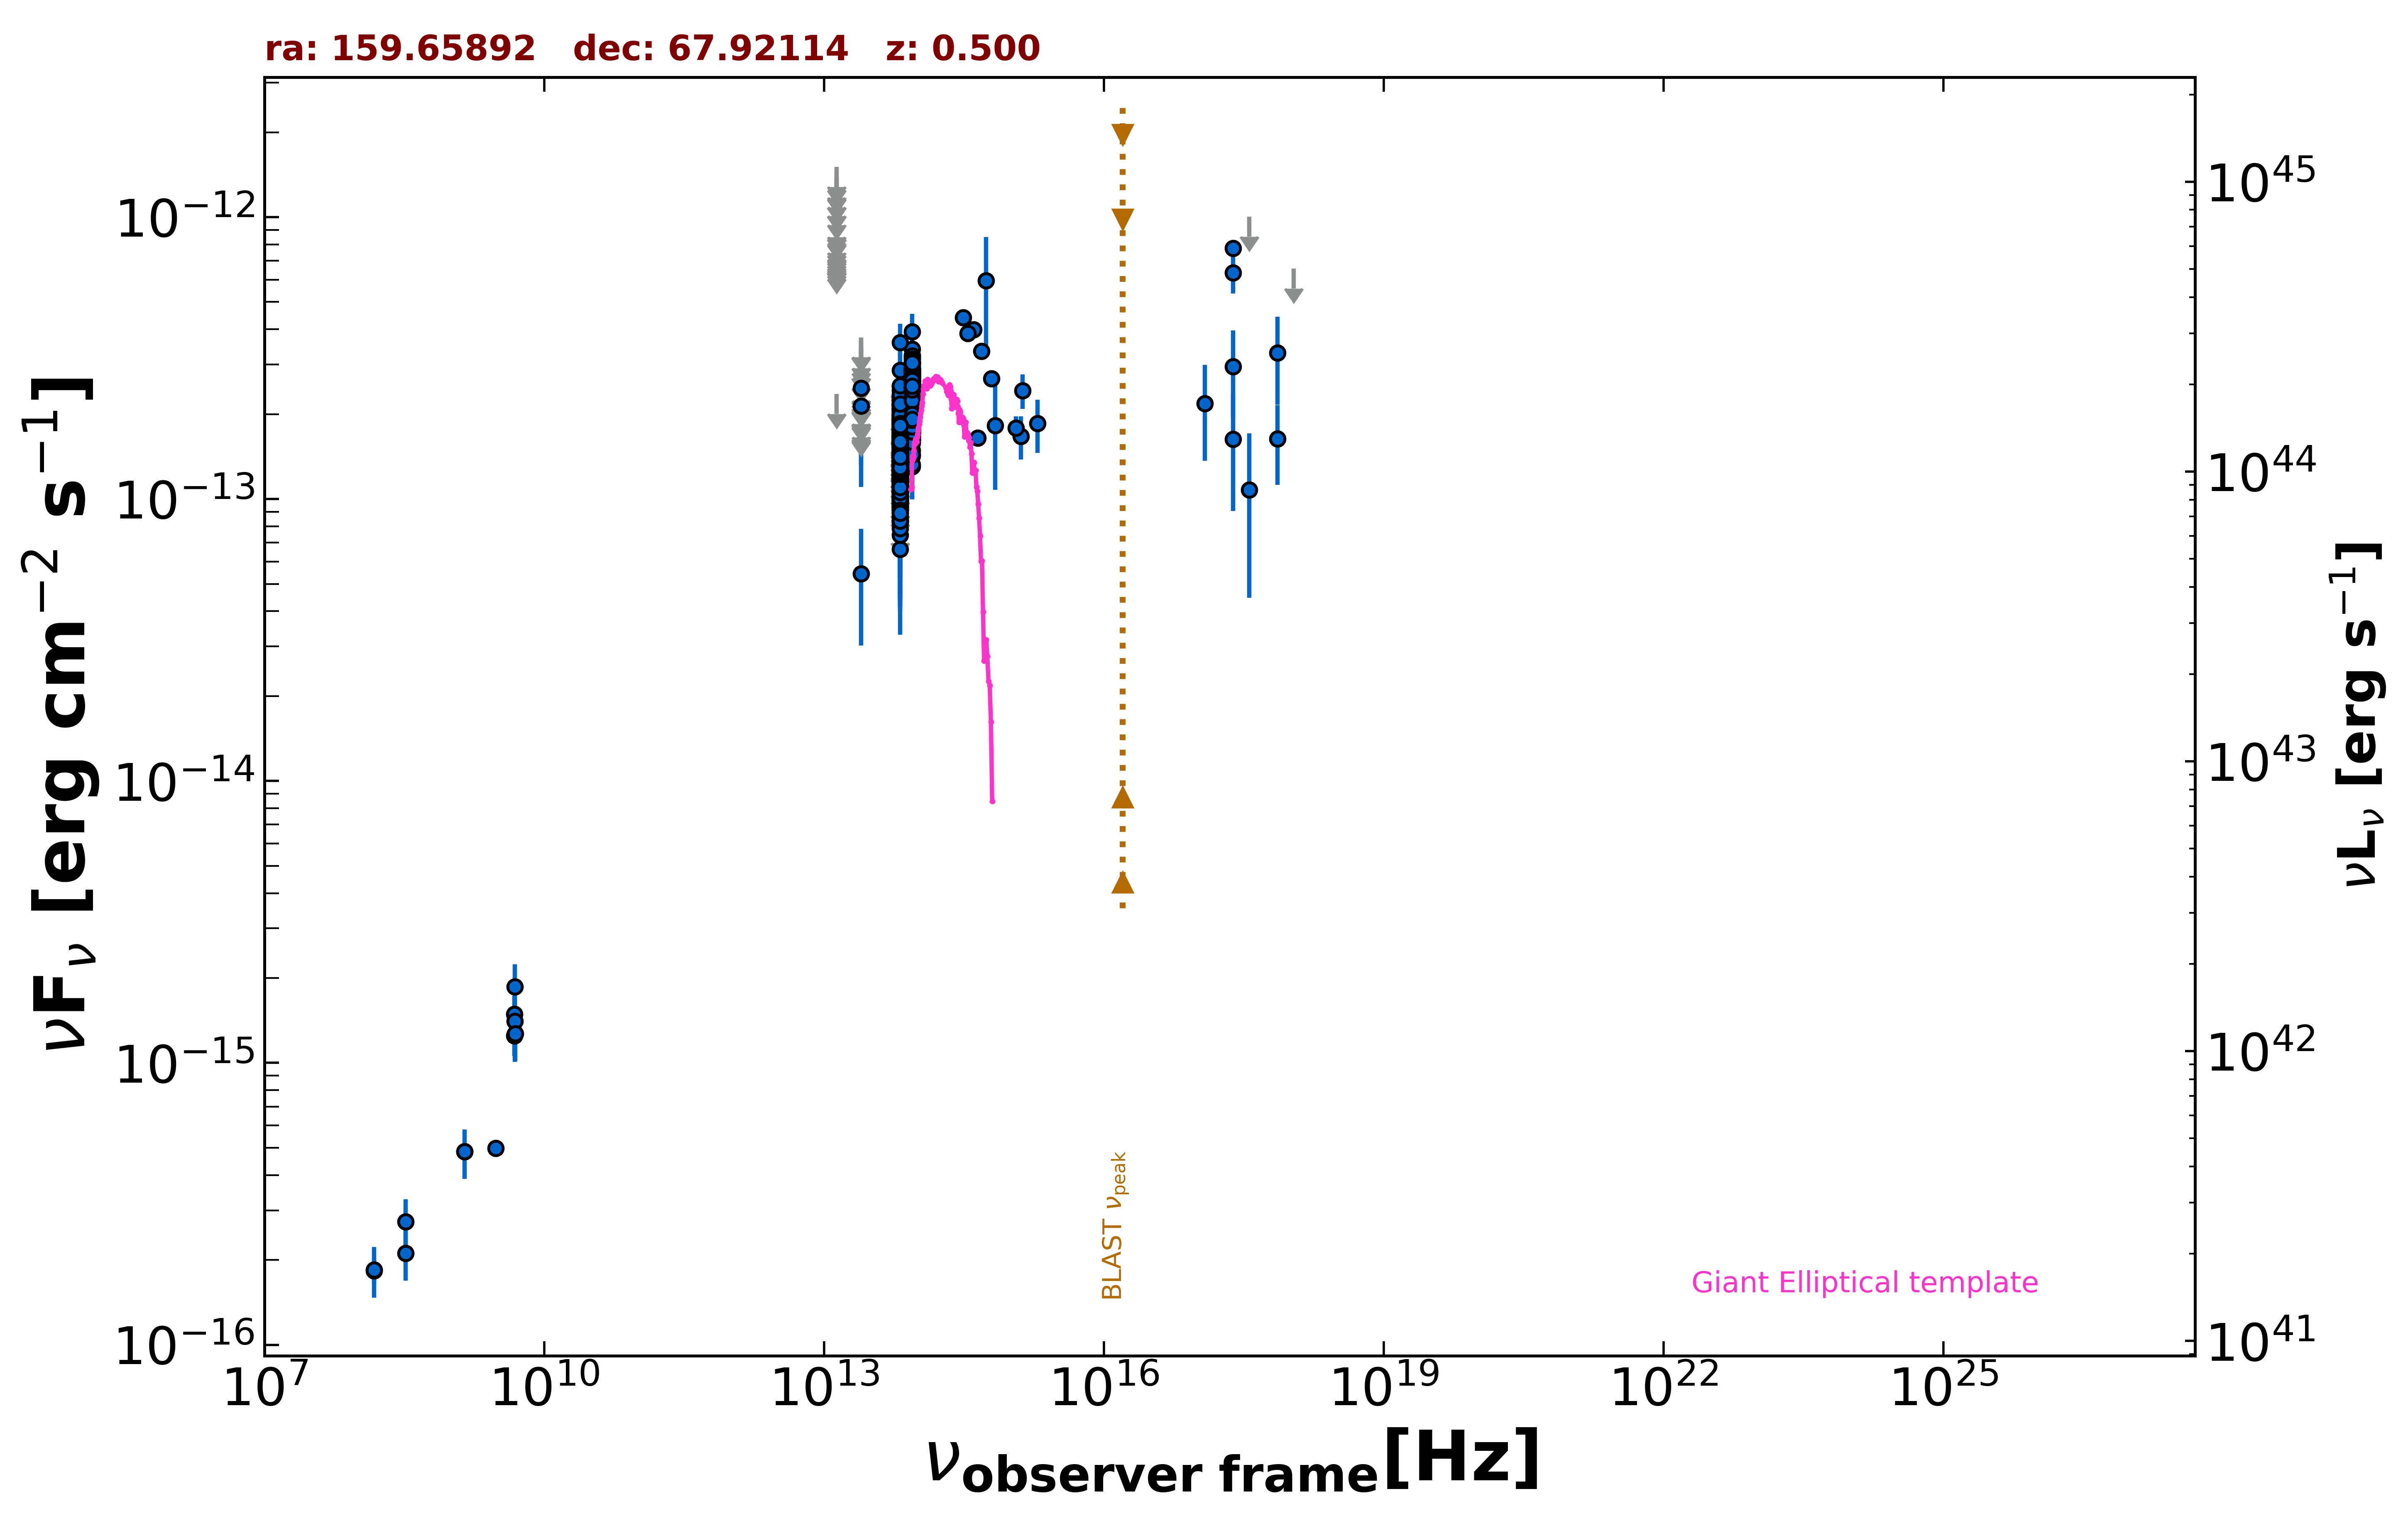

The table this chart was drawn from, first rows:
freq., flux, err_flux, MJD_start, MJD_end, flag, catalog, reference
1.400e+09, 4.844e-16, 1.960e-17, 55000, 55000, , NVSS, Condon et al. 1998  AJ  115  1693
3.000e+09, 4.987e-16, 7.500e-18, 55000, 55000, , VLASSQL, Gordon et al. 2021  ApJS  255  30
2.418e+17, 6.354e-13, 1.003e-13, 55000, 55000, , RASS, Boller et al. 2016  A&A  103  1
2.418e+17, 7.741e-13, 3.580e-14, 55000, 55000, , WGACAT, White et al. 2000  VizieR  IX/31/wgacat
2.418e+17, 1.629e-13, 7.231e-14, 55295, 55302, , 1OUSX, Giommi et al. in preparation
1.209e+17, 2.180e-13, 8.140e-14, 55295, 55302, , 1OUSX, Giommi et al. in preparation
3.627e+17, 1.079e-13, 6.328e-14, 55295, 55302, , 1OUSX, Giommi et al. in preparation
7.253e+17, 1.636e-13, 5.140e-14, 55295, 55302, , 1OUSX, Giommi et al. in preparation
1.088e+18, 6.572e-13, 0.000e+00, 55295, 55302, UL, 1OUSX, Giommi et al. in preparation
1.500e+08, 1.835e-16, 1.875e-17, 55000, 55000, , TGSS150, Intema et al. 2017  A&A  598  A781
4.800e+09, 1.248e-15, 1.920e-16, 55000, 55000, , GB6, Gregory et al. 1996  ApJS  103  427
4.800e+09, 1.488e-15, 2.400e-16, 55000, 55000, , GB87, Gregory et al. 1992  VizieR  VIII/14/j20…
8.817e+13, 2.404e-13, 2.050e-15, 55000, 55000, , UNWISE, Schlafly et al. 2019  ApJS  240  30
6.517e+13, 1.537e-13, 2.800e-15, 55000, 55000, , UNWISE, Schlafly et al. 2019  ApJS  240  30
8.817e+13, 2.448e-13, 6.550e-15, 55000, 55000, , WISE, Wright et al. 2010  AJ  140  1868
6.517e+13, 1.654e-13, 6.100e-15, 55000, 55000, , WISE, Wright et al. 2010  AJ  140  1868
2.498e+13, 5.429e-14, 2.408e-14, 55000, 55000, , WISE, Wright et al. 2010  AJ  140  1868
1.363e+13, 2.357e-13, 0.000e+00, 55000, 55000, UL, WISE, Wright et al. 2010  AJ  140  1868
8.817e+13, 2.714e-13, 2.705e-14, 56962, 56962, , NEOWISE, Mainzer et al. 2014  ApJ  792  30
6.517e+13, 2.079e-13, 4.630e-14, 56962, 56962, , NEOWISE, Mainzer et al. 2014  ApJ  792  30
8.817e+13, 2.855e-13, 2.370e-14, 56962, 56962, , NEOWISE, Mainzer et al. 2014  ApJ  792  30
6.517e+13, 1.922e-13, 4.285e-14, 56962, 56962, , NEOWISE, Mainzer et al. 2014  ApJ  792  30
8.817e+13, 3.068e-13, 2.490e-14, 56962, 56962, , NEOWISE, Mainzer et al. 2014  ApJ  792  30
6.517e+13, 1.315e-13, 3.744e-14, 56962, 56962, , NEOWISE, Mainzer et al. 2014  ApJ  792  30
8.817e+13, 2.494e-13, 2.440e-14, 56962, 56962, , NEOWISE, Mainzer et al. 2014  ApJ  792  30
6.517e+13, 1.291e-13, 3.295e-14, 56962, 56962, , NEOWISE, Mainzer et al. 2014  ApJ  792  30
8.817e+13, 2.397e-13, 2.275e-14, 56962, 56962, , NEOWISE, Mainzer et al. 2014  ApJ  792  30
6.517e+13, 1.731e-13, 3.825e-14, 56962, 56962, , NEOWISE, Mainzer et al. 2014  ApJ  792  30
8.817e+13, 2.270e-13, 2.935e-14, 56962, 56962, , NEOWISE, Mainzer et al. 2014  ApJ  792  30
6.517e+13, 1.444e-13, 3.655e-14, 56962, 56962, , NEOWISE, Mainzer et al. 2014  ApJ  792  30
8.817e+13, 2.709e-13, 2.400e-14, 56961, 56961, , NEOWISE, Mainzer et al. 2014  ApJ  792  30
6.517e+13, 1.912e-13, 3.360e-14, 56961, 56961, , NEOWISE, Mainzer et al. 2014  ApJ  792  30
8.817e+13, 2.908e-13, 3.895e-14, 56962, 56962, , NEOWISE, Mainzer et al. 2014  ApJ  792  30
6.517e+13, 2.191e-13, 4.100e-14, 56962, 56962, , NEOWISE, Mainzer et al. 2014  ApJ  792  30
8.817e+13, 2.308e-13, 2.600e-14, 56962, 56962, , NEOWISE, Mainzer et al. 2014  ApJ  792  30
6.517e+13, 2.135e-13, 4.335e-14, 56962, 56962, , NEOWISE, Mainzer et al. 2014  ApJ  792  30
8.817e+13, 2.528e-13, 2.310e-14, 56962, 56962, , NEOWISE, Mainzer et al. 2014  ApJ  792  30
6.517e+13, 1.545e-13, 4.310e-14, 56962, 56962, , NEOWISE, Mainzer et al. 2014  ApJ  792  30
8.817e+13, 2.709e-13, 2.400e-14, 56962, 56962, , NEOWISE, Mainzer et al. 2014  ApJ  792  30
6.517e+13, 1.433e-13, 3.180e-14, 56962, 56962, , NEOWISE, Mainzer et al. 2014  ApJ  792  30
8.817e+13, 2.364e-13, 2.970e-14, 56962, 56962, , NEOWISE, Mainzer et al. 2014  ApJ  792  30
6.517e+13, 1.814e-13, 4.555e-14, 56962, 56962, , NEOWISE, Mainzer et al. 2014  ApJ  792  30
8.817e+13, 2.291e-13, 2.345e-14, 56962, 56962, , NEOWISE, Mainzer et al. 2014  ApJ  792  30
6.517e+13, 1.472e-13, 3.125e-14, 56962, 56962, , NEOWISE, Mainzer et al. 2014  ApJ  792  30
8.817e+13, 2.519e-13, 2.300e-14, 57324, 57324, , NEOWISE, Mainzer et al. 2014  ApJ  792  30
6.517e+13, 1.734e-13, 6.025e-14, 57324, 57324, , NEOWISE, Mainzer et al. 2014  ApJ  792  30
8.817e+13, 2.485e-13, 3.675e-14, 57324, 57324, , NEOWISE, Mainzer et al. 2014  ApJ  792  30
6.517e+13, 1.563e-13, 4.555e-14, 57324, 57324, , NEOWISE, Mainzer et al. 2014  ApJ  792  30
8.817e+13, 1.792e-13, 3.235e-14, 57324, 57324, , NEOWISE, Mainzer et al. 2014  ApJ  792  30
6.517e+13, 1.579e-13, 3.160e-14, 57324, 57324, , NEOWISE, Mainzer et al. 2014  ApJ  792  30
8.817e+13, 2.373e-13, 2.520e-14, 57324, 57324, , NEOWISE, Mainzer et al. 2014  ApJ  792  30
6.517e+13, 1.633e-13, 3.595e-14, 57324, 57324, , NEOWISE, Mainzer et al. 2014  ApJ  792  30
8.817e+13, 2.752e-13, 2.560e-14, 57323, 57323, , NEOWISE, Mainzer et al. 2014  ApJ  792  30
6.517e+13, 9.751e-14, 3.455e-14, 57323, 57323, , NEOWISE, Mainzer et al. 2014  ApJ  792  30
8.817e+13, 2.390e-13, 2.450e-14, 57324, 57324, , NEOWISE, Mainzer et al. 2014  ApJ  792  30
6.517e+13, 1.856e-13, 3.195e-14, 57324, 57324, , NEOWISE, Mainzer et al. 2014  ApJ  792  30
8.817e+13, 2.279e-13, 2.755e-14, 57324, 57324, , NEOWISE, Mainzer et al. 2014  ApJ  792  30
6.517e+13, 1.226e-13, 3.292e-14, 57324, 57324, , NEOWISE, Mainzer et al. 2014  ApJ  792  30
8.817e+13, 2.561e-13, 2.385e-14, 57323, 57323, , NEOWISE, Mainzer et al. 2014  ApJ  792  30
6.517e+13, 1.656e-13, 3.830e-14, 57323, 57323, , NEOWISE, Mainzer et al. 2014  ApJ  792  30
... 877 more rows
